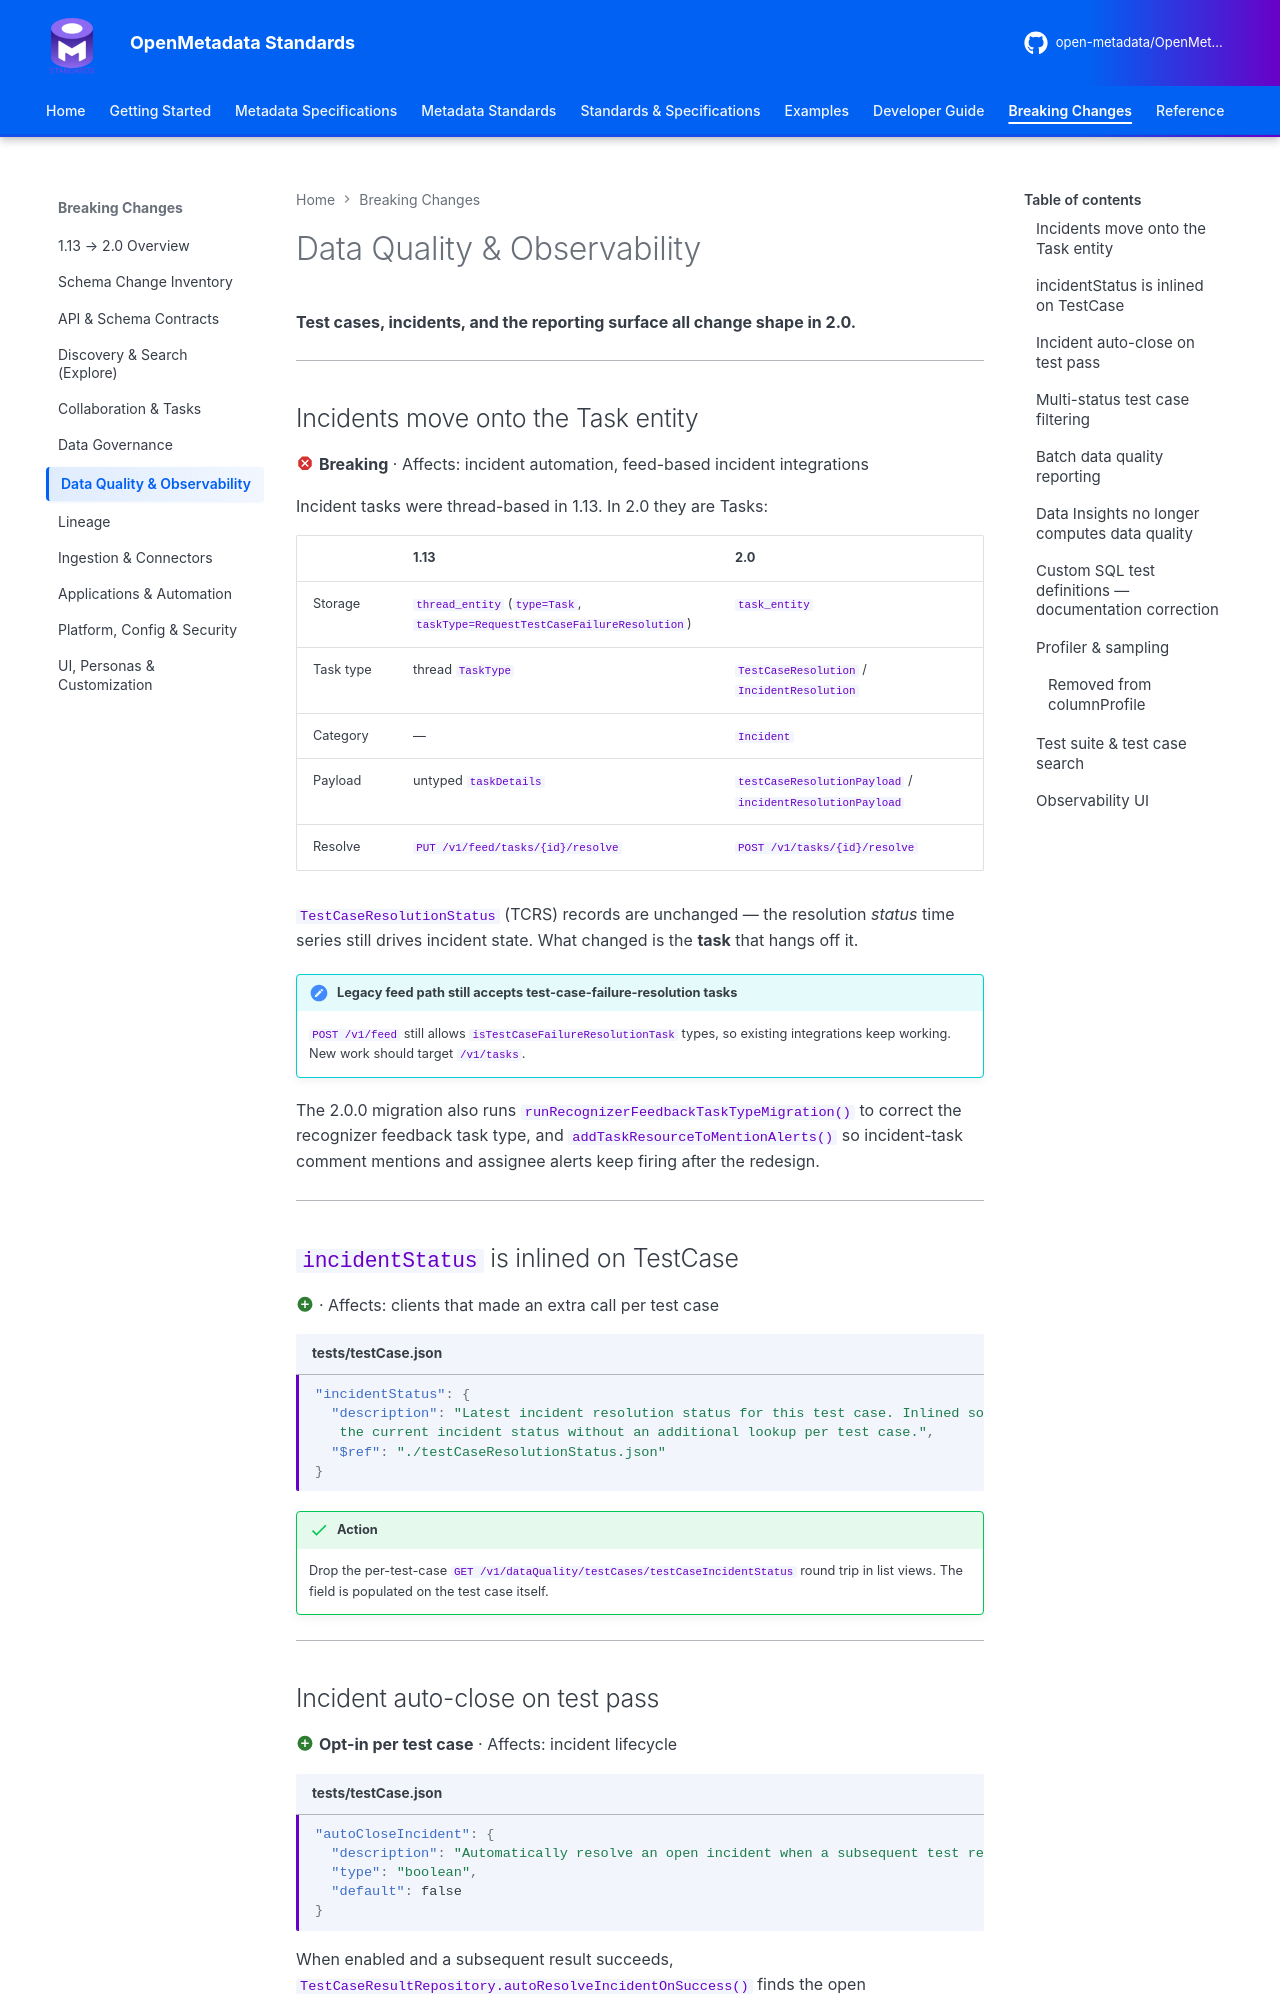

repository: open-metadata/OpenMetadataStandards · page: breaking-changes/data-quality/index.html · generator: mkdocs

---
title: Data Quality & Observability Changes (1.13 → 2.0)
description: Test case incident inlining, incident auto-close, multi-status filters, batch DQ reporting and the removed Data Insights data quality module in OpenMetadata 2.0.
---

# Data Quality & Observability

**Test cases, incidents, and the reporting surface all change shape in 2.0.**

---

## Incidents move onto the Task entity

:material-close-octagon:{ .om-breaking } **Breaking** · Affects: incident automation, feed-based
incident integrations

Incident tasks were thread-based in 1.13. In 2.0 they are Tasks:

| | 1.13 | 2.0 |
|---|------|-----|
| Storage | `thread_entity` (`type=Task`, `taskType=RequestTestCaseFailureResolution`) | `task_entity` |
| Task type | thread `TaskType` | `TestCaseResolution` / `IncidentResolution` |
| Category | — | `Incident` |
| Payload | untyped `taskDetails` | `testCaseResolutionPayload` / `incidentResolutionPayload` |
| Resolve | `PUT /v1/feed/tasks/{id}/resolve` | `POST /v1/tasks/{id}/resolve` |

`TestCaseResolutionStatus` (TCRS) records are unchanged — the resolution *status* time series still
drives incident state. What changed is the **task** that hangs off it.

!!! note "Legacy feed path still accepts test-case-failure-resolution tasks"
    `POST /v1/feed` still allows `isTestCaseFailureResolutionTask` types, so existing integrations
    keep working. New work should target `/v1/tasks`.

The 2.0.0 migration also runs `runRecognizerFeedbackTaskTypeMigration()` to correct the recognizer
feedback task type, and `addTaskResourceToMentionAlerts()` so incident-task comment mentions and
assignee alerts keep firing after the redesign.

---

## `incidentStatus` is inlined on TestCase { #incidentstatus-is-inlined-on-testcase }

:material-plus-circle:{ .om-additive } · Affects: clients that made an extra call per test case

```json title="tests/testCase.json"
"incidentStatus": {
  "description": "Latest incident resolution status for this test case. Inlined so clients can render
   the current incident status without an additional lookup per test case.",
  "$ref": "./testCaseResolutionStatus.json"
}
```

!!! success "Action"
    Drop the per-test-case `GET /v1/dataQuality/testCases/testCaseIncidentStatus` round trip in list
    views. The field is populated on the test case itself.

---
